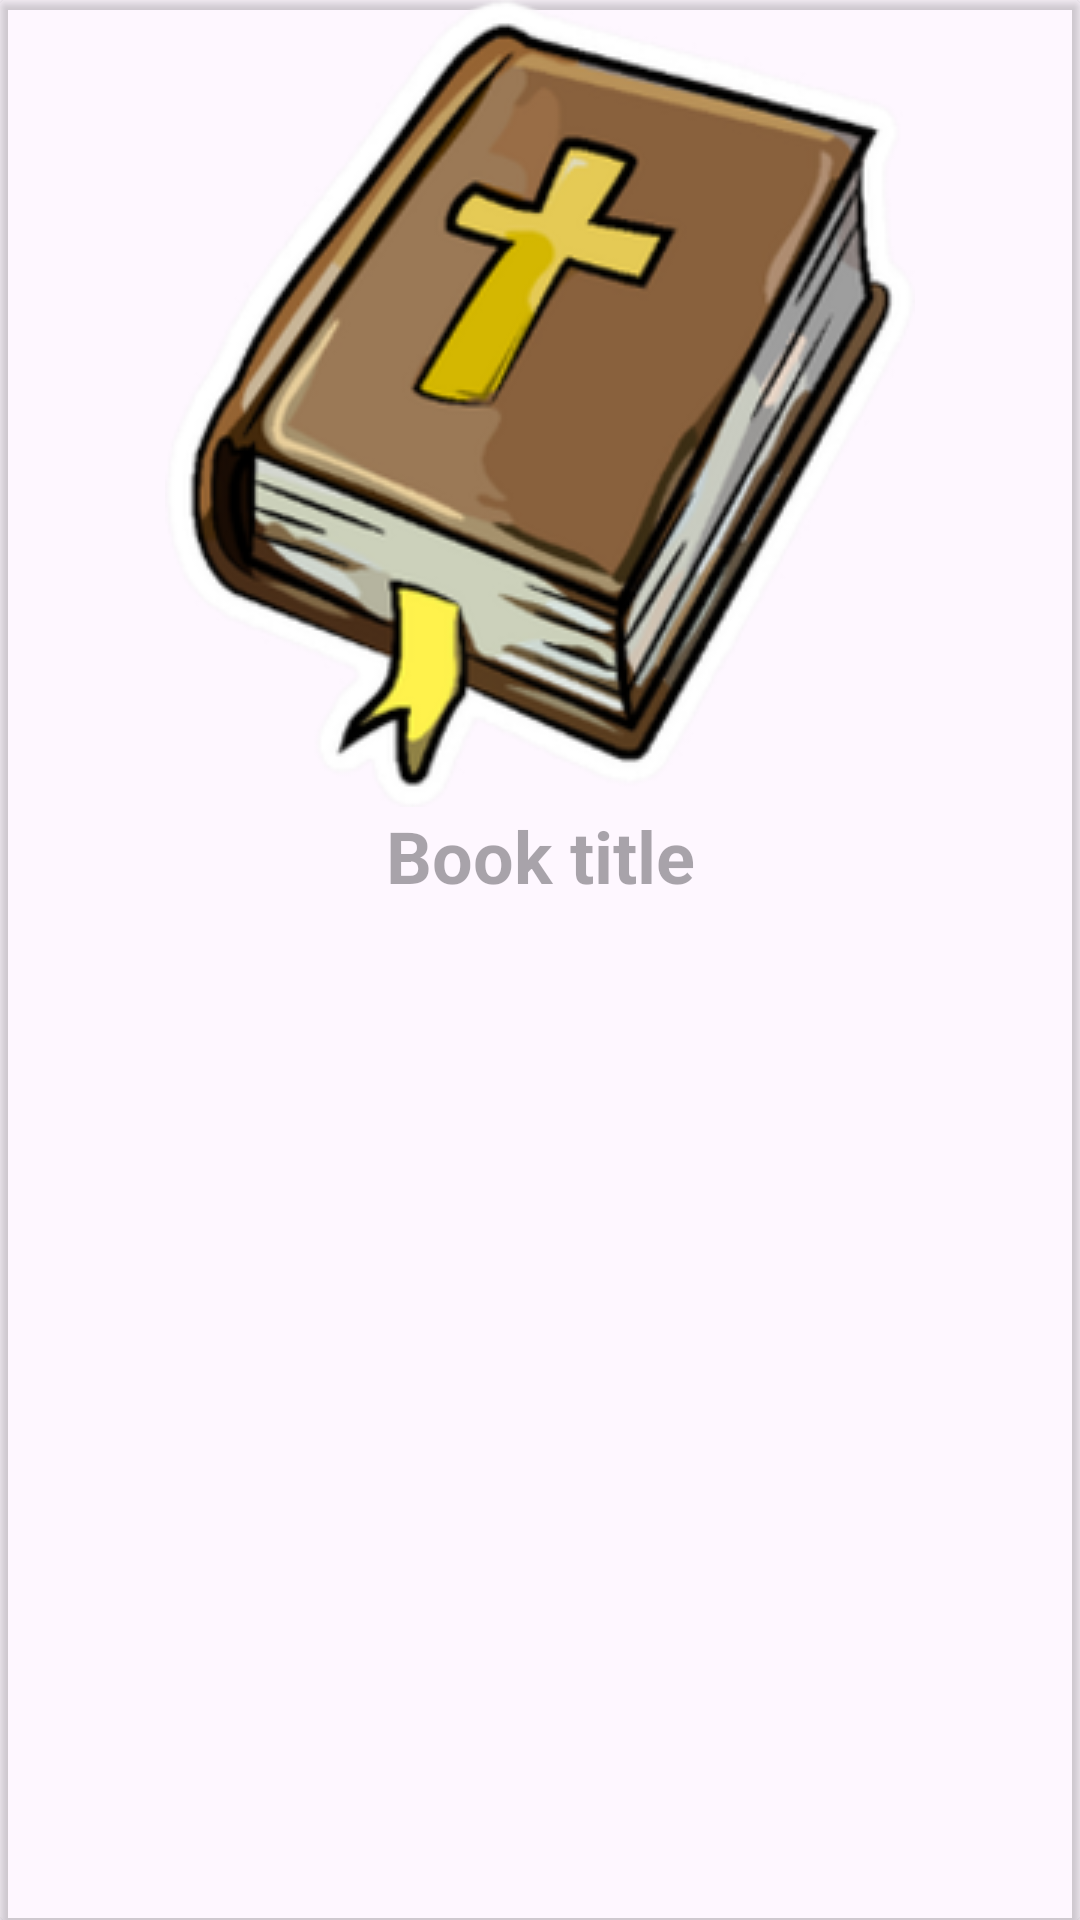

Here is an Android app screen rendered from its layout file. Give the layout XML and the strings, colors and styles it references.
<!-- AndroidManifest.xml: application theme Theme.BibleAPI -->
<!-- res/layout/book_layout.xml -->
<?xml version="1.0" encoding="utf-8"?>
<androidx.cardview.widget.CardView xmlns:android="http://schemas.android.com/apk/res/android"
    xmlns:app="http://schemas.android.com/apk/res-auto"
    android:layout_width="wrap_content"
    android:layout_height="wrap_content"
    android:layout_gravity="center_horizontal"
    android:background="#00000000"
    app:cardBackgroundColor="#00FFFFFF">

    <LinearLayout
        android:layout_width="match_parent"
        android:layout_height="match_parent"
        android:background="#00000000"
        android:orientation="vertical">

        <ImageView
            android:id="@+id/bookImage"
            android:layout_width="match_parent"
            android:layout_height="wrap_content"
            android:src="@drawable/bible" />

        <TextView
            android:id="@+id/bookTitle"
            android:layout_width="match_parent"
            android:layout_height="wrap_content"
            android:hint="Book title"
            android:textAlignment="center"
            android:textColor="#FFFFFF"
            android:textSize="24sp"
            android:textStyle="bold" />
    </LinearLayout>
</androidx.cardview.widget.CardView>
<!-- resources referenced by this layout -->
<resources>
  <!-- drawable bible: png bitmap (drawable, 84198 bytes) -->
  <style name="Theme.BibleAPI" parent="Base.Theme.BibleAPI" />
  <style name="Base.Theme.BibleAPI" parent="Theme.Material3.DayNight.NoActionBar">
          
          
      </style>
</resources>
